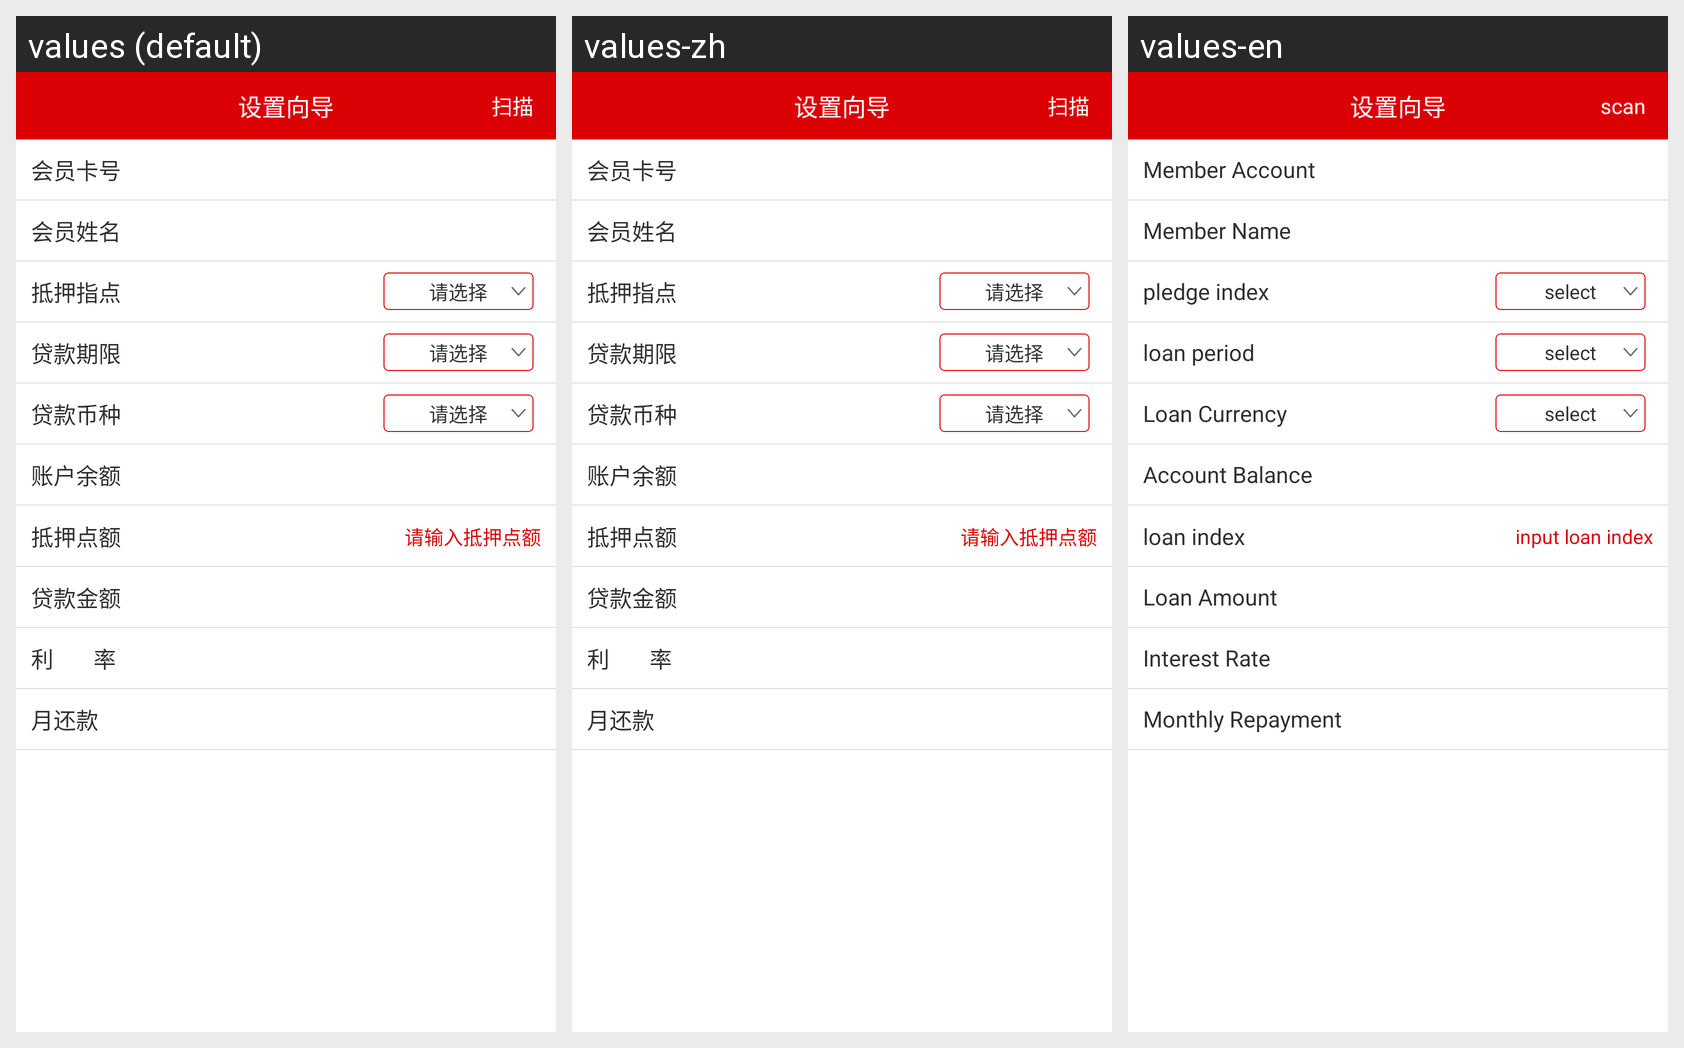

For this localized Android screen grid, give each drawn string resource with its value in every locale shown.
Android screen res/layout/aactivity_zhidiandaikuan.xml rendered under 3 locales, left to right: values (default), values-zh, values-en. Device: Nexus 5 (rendered at 1080×1920; each locale shown at half size, 540×960, under a caption strip naming it); theme AppTheme.
Strings drawn on this screen, with the default value and each locale's value (text and hints the layout hard-codes, and strings that could not be matched under every locale, appear in the picture but are not listed):

vipcard
  values: 会员卡号
  values-zh: 会员卡号
  values-en: Member Account

vipname
  values: 会员姓名
  values-zh: 会员姓名
  values-en: Member Name

dyzhidian
  values: 抵押指点
  values-zh: 抵押指点
  values-en: pledge index

chose
  values: 请选择
  values-zh: 请选择
  values-en: select

dkqixian
  values: 贷款期限
  values-zh: 贷款期限
  values-en: loan period

dkcurr
  values: 贷款币种
  values-zh: 贷款币种
  values-en: Loan Currency

accountyue
  values: 账户余额
  values-zh: 账户余额
  values-en: Account Balance

dydiane
  values: 抵押点额
  values-zh: 抵押点额
  values-en: loan index

inputdydiane
  values: 请输入抵押点额
  values-zh: 请输入抵押点额
  values-en: input loan index

dkmoney
  values: 贷款金额
  values-zh: 贷款金额
  values-en: Loan Amount

lilv
  values: 利        率
  values-zh: 利        率
  values-en: Interest Rate

monthhk
  values: 月还款
  values-zh: 月还款
  values-en: Monthly Repayment

saomiao
  values: 扫描
  values-zh: 扫描
  values-en: scan
